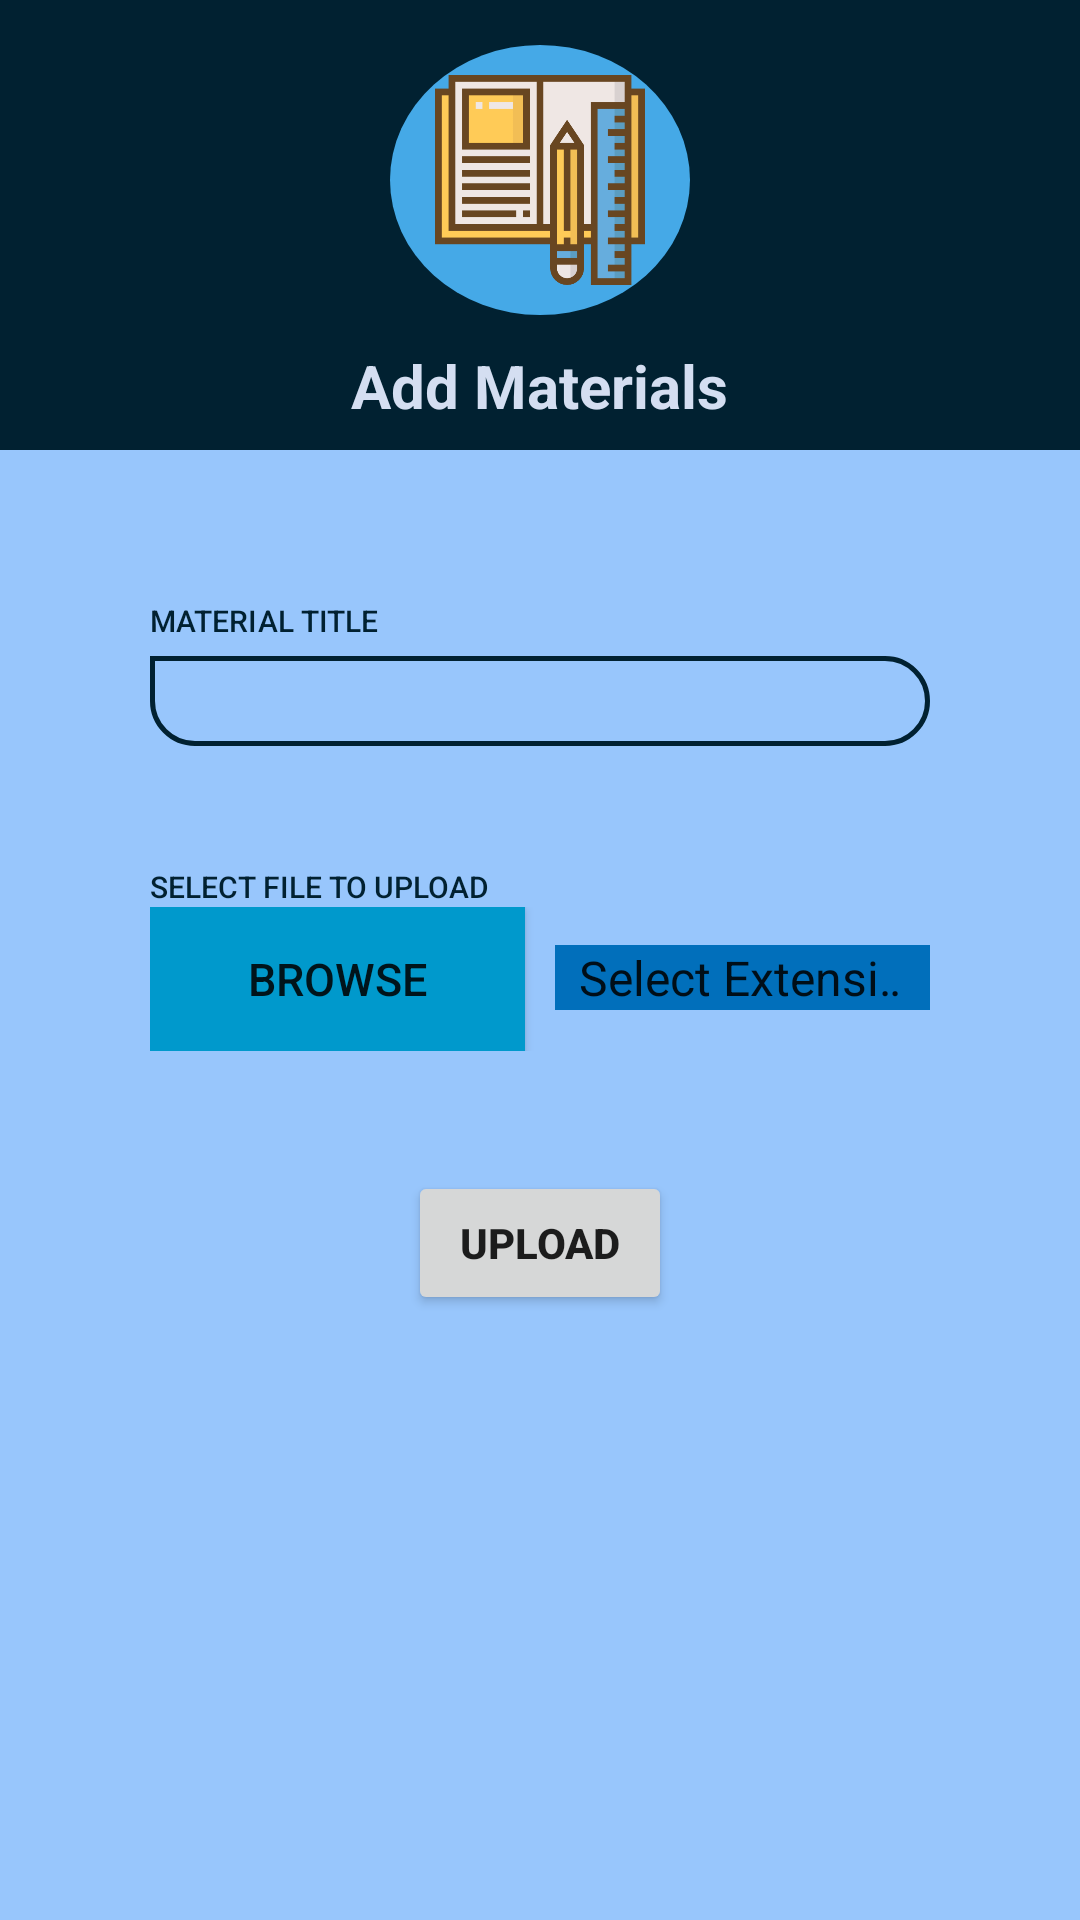

Layout XML and referenced resources for this Android screen:
<!-- AndroidManifest.xml: application theme AppTheme -->
<!-- res/layout/activity__file_upload.xml -->
<?xml version="1.0" encoding="utf-8"?>
<RelativeLayout xmlns:android="http://schemas.android.com/apk/res/android"
xmlns:app="http://schemas.android.com/apk/res-auto"
xmlns:tools="http://schemas.android.com/tools"
android:layout_width="match_parent"
android:layout_height="match_parent"
android:background="@color/bluecoral"
tools:context="com.halo.bmsce.Activity_FileUpload">

<RelativeLayout
    android:layout_width="match_parent"
    android:layout_height="150dp"
    android:id="@+id/title"
    android:background="@color/darkgrad">

    <RelativeLayout
        android:id="@+id/material_logo"
        android:layout_width="100dp"
        android:layout_marginTop="15dp"
        android:layout_height="90dp"
        android:layout_centerHorizontal="true"
        android:background="@drawable/menu_background">
        <ImageView
            android:layout_width="70dp"
            android:layout_height="80dp"
            android:src="@drawable/book"
            android:layout_centerInParent="true"
            />
    </RelativeLayout>

    <TextView
        android:layout_width="wrap_content"
        android:layout_height="wrap_content"
        android:text="Add Materials"
        android:textSize="20dp"
        android:textStyle="bold"
        android:layout_marginTop="10dp"
        android:textColor="@color/coral"
        android:layout_below="@+id/material_logo"
        android:layout_centerHorizontal="true"/>

</RelativeLayout>

<RelativeLayout
    android:layout_width="match_parent"
    android:layout_height="match_parent"
    android:layout_below="@+id/title"
    android:layout_marginLeft="50dp"
    android:layout_marginRight="50dp">
    <ScrollView
        android:layout_width="match_parent"
        android:layout_height="match_parent">

    <LinearLayout
        android:layout_width="match_parent"
        android:layout_height="wrap_content"
        android:layout_marginTop="10dp"
        android:orientation="vertical"
        android:id="@+id/linear">

        <TextView
            android:layout_marginTop="40dp"
            android:layout_width="wrap_content"
            android:layout_height="wrap_content"
            android:fontFamily="sans-serif-medium"
            android:letterSpacing="0"
            android:text="Material Title"
            android:textAllCaps="true"
            android:textColor="@color/darkgrad"
            android:textSize="10sp" />

        <EditText
            android:id="@+id/txtdata"
            android:layout_width="match_parent"
            android:layout_height="30dp"
            android:layout_marginTop="5dp"
            android:background="@drawable/et_bg1"
            android:baselineAligned="false"
            android:fontFamily="sans-serif-medium"
            android:letterSpacing="0"
            android:paddingLeft="15dp"
            android:paddingRight="15dp"
            android:singleLine="true"
            android:textColor="@color/darkgrad"
            android:textSize="15sp" />


        <TextView
            android:layout_marginTop="40dp"
            android:layout_width="wrap_content"
            android:layout_height="wrap_content"
            android:fontFamily="sans-serif-medium"
            android:letterSpacing="0"
            android:text="Select File to upload"
            android:textAllCaps="true"
            android:textColor="@color/darkgrad"
            android:textSize="10sp" />
        <LinearLayout
            android:layout_width="fill_parent"
            android:layout_height="wrap_content"
            android:orientation="horizontal">

        <Button
            android:id="@+id/btnbrowse"
            android:layout_width="0dp"
            app:cornerRadius="10dp"
            android:layout_marginRight="5dp"
            android:layout_height="wrap_content"
            android:layout_weight="1"
            android:background="@android:color/holo_blue_dark"
            android:text="Browse"
            android:textSize="15dp"/>

        <Spinner
            android:id="@+id/selext"
            android:layout_width="0dp"
            android:layout_marginLeft="5dp"
            android:layout_weight="1"
            android:gravity="center"
            android:layout_height="wrap_content"
            android:background="@color/gradStart1"
            android:entries="@array/extensions"/>


        </LinearLayout>
        <RelativeLayout
            android:layout_width="match_parent"
            android:layout_height="wrap_content">
            <Button
                android:layout_marginTop="40dp"
                android:layout_width="wrap_content"
                android:layout_height="wrap_content"
                app:cornerRadius="20dp"
                android:id="@+id/btnupload"
                android:text="Upload"
                android:layout_centerHorizontal="true"
                android:textStyle="bold"/>

        </RelativeLayout>


    </LinearLayout>
    </ScrollView>

</RelativeLayout>

</RelativeLayout>
<!-- resources referenced by this layout -->
<resources>
  <string-array name="extensions">
          <item>Select Extension</item>
          <item>.pdf</item>
          <item>images</item>
          <item>.docx</item>
          <item>.ppt</item>
          <item>.doc</item>
          <item>.zip</item>
          <item>.txt</item>
          <item>.xls</item>
          <item>.xlsx</item>
      </string-array>
  <color name="bluecoral">#98C6FC</color>
  <color name="coral">#D4DEF1</color>
  <color name="darkgrad">#012131</color>
  <color name="gradStart1">#016FBB</color>
  <!-- drawable book: png bitmap (drawable, 6645 bytes) -->
  <!-- drawable et_bg1 (drawable) -->
  <shape xmlns:android="http://schemas.android.com/apk/res/android"
      android:shape="rectangle">
  
      <corners
          android:bottomLeftRadius="20dp"
          android:bottomRightRadius="20dp"
          android:topLeftRadius="0dp"
          android:topRightRadius="20dp" />
  
      <stroke
          android:width="1.5dp"
          android:color="@color/darkgrad" />
  
  </shape>
  <!-- drawable menu_background (drawable) -->
  <?xml version="1.0" encoding="utf-8"?>
  <shape xmlns:android="http://schemas.android.com/apk/res/android"
      android:shape="oval">
  
      <solid android:color="@color/gradStop" />
  
  
  
  </shape>
  <style name="AppTheme" parent="Theme.MaterialComponents.Light.NoActionBar">
          
          <item name="windowActionBar">false</item>
          <item name="windowNoTitle">true</item>
          <item name="colorPrimary">@color/colorPrimary</item>
          <item name="colorPrimaryDark">@color/colorPrimaryDark</item>
          <item name="colorAccent">@color/colorAccent</item>
      </style>
  <color name="gradStop">#45A9E7</color>
  <color name="colorPrimary">#012131</color>
  <color name="colorPrimaryDark">#151515</color>
  <color name="colorAccent">#FF5252</color>
</resources>
